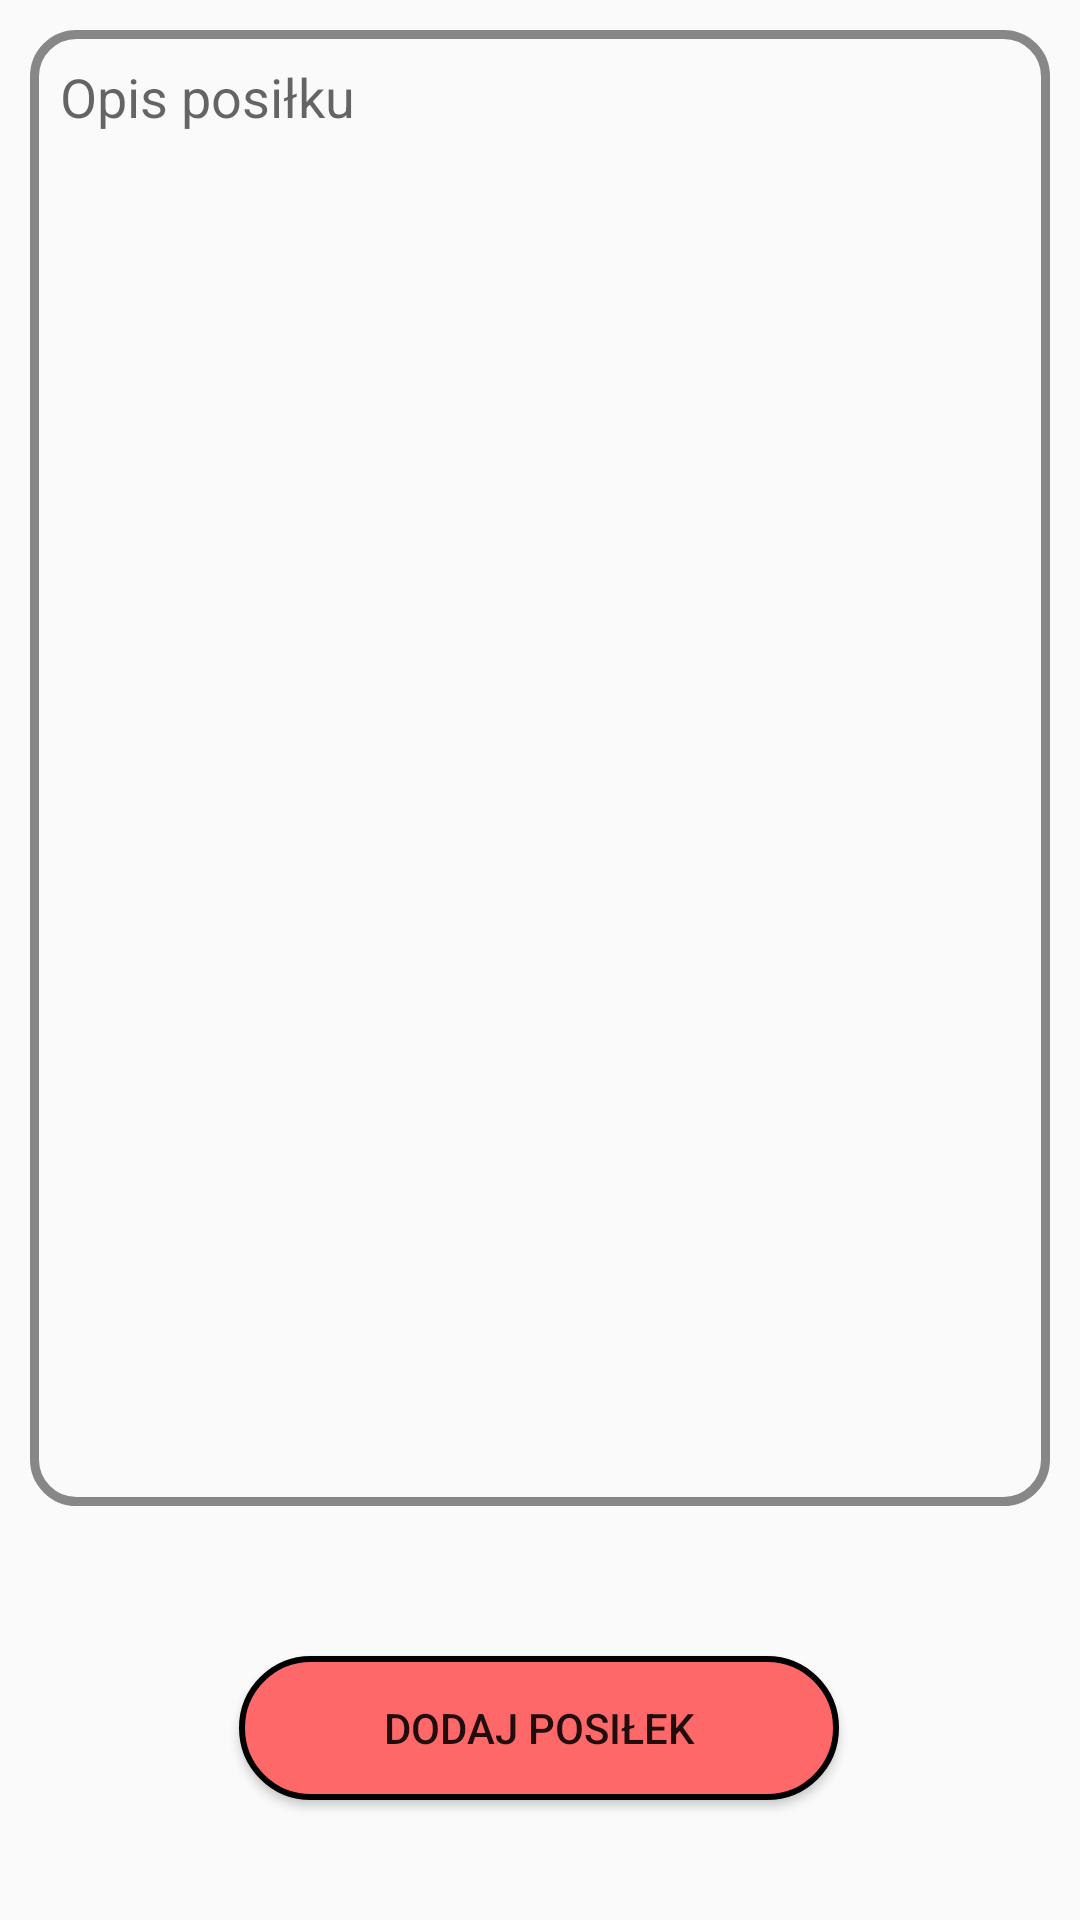

The Android layout XML behind this screen, and the referenced resources:
<!-- AndroidManifest.xml: application theme AppTheme -->
<!-- res/layout/add_diet_dialog.xml -->
<?xml version="1.0" encoding="utf-8"?>
<androidx.constraintlayout.widget.ConstraintLayout xmlns:android="http://schemas.android.com/apk/res/android"
    xmlns:app="http://schemas.android.com/apk/res-auto"
    xmlns:tools="http://schemas.android.com/tools"
    android:id="@+id/dietDialogLayout"
    android:layout_width="match_parent"
    android:layout_height="match_parent"
    tools:context="Activites.AddDietActivity"
    android:background="@drawable/meal">


    <EditText
        android:id="@+id/mealToProtegeDescription"
        android:layout_width="match_parent"
        android:layout_height="0dp"
        android:layout_margin="10dp"
        android:background="@drawable/transparent_rectangle"
        android:clickable="true"
        android:focusable="true"
        android:focusableInTouchMode="true"
        android:hint="@string/descriptionDiter"
        android:inputType="textCapSentences|textMultiLine"
        android:maxLength="2000"
        android:gravity="start"
        android:padding="10dp"
        android:textAlignment="textStart"
        app:layout_constraintBottom_toTopOf="@+id/guideline23"
        app:layout_constraintEnd_toEndOf="parent"
        app:layout_constraintHorizontal_bias="0.0"
        app:layout_constraintStart_toStartOf="parent"
        app:layout_constraintTop_toTopOf="parent" />

    <Button
        android:id="@+id/uploadMealToProtege"
        android:layout_width="wrap_content"
        android:layout_height="wrap_content"
        android:background="@drawable/buttonshape"
        android:text="@string/uploadDiet"
        app:layout_constraintBottom_toBottomOf="parent"
        app:layout_constraintEnd_toEndOf="parent"
        app:layout_constraintHorizontal_bias="0.497"
        app:layout_constraintStart_toStartOf="parent"
        app:layout_constraintTop_toTopOf="@+id/guideline23" />


    <androidx.constraintlayout.widget.Guideline
        android:id="@+id/guideline20"
        android:layout_width="wrap_content"
        android:layout_height="wrap_content"
        android:orientation="horizontal"
        app:layout_constraintGuide_percent="0.2" />

    <androidx.constraintlayout.widget.Guideline
        android:id="@+id/guideline21"
        android:layout_width="wrap_content"
        android:layout_height="wrap_content"
        android:orientation="horizontal"
        app:layout_constraintGuide_percent="0.40218878" />
    <androidx.constraintlayout.widget.Guideline
        android:id="@+id/guideline22"
        android:layout_width="wrap_content"
        android:layout_height="wrap_content"
        android:orientation="horizontal"
        app:layout_constraintGuide_percent="0.6" />
    <androidx.constraintlayout.widget.Guideline
        android:id="@+id/guideline23"
        android:layout_width="wrap_content"
        android:layout_height="wrap_content"
        android:orientation="horizontal"
        app:layout_constraintGuide_percent="0.8" />




</androidx.constraintlayout.widget.ConstraintLayout>
<!-- resources referenced by this layout -->
<resources>
  <!-- drawable buttonshape (drawable-mdpi) -->
  <?xml version="1.0" encoding="utf-8"?>
  <shape xmlns:android="http://schemas.android.com/apk/res/android" android:shape="rectangle" >
      <corners
          android:radius="90dp"
          />
      <solid
          android:color="#FF6868"
       />
      <padding
          android:left="0dp"
          android:top="0dp"
          android:right="0dp"
          android:bottom="0dp"
          />
      <size
          android:width="200dp"
          android:height="40dp"
          />
      <stroke
          android:width="2dp"
          android:color="#000000"
          />
  </shape>
  <!-- drawable transparent_rectangle (drawable-xxxhdpi) -->
  <?xml version="1.0" encoding="utf-8"?>
  <shape xmlns:android="http://schemas.android.com/apk/res/android" android:shape="rectangle" >
      <corners
          android:radius="14dp"
          />
      <solid
          android:color="#0000"
          />
      <padding
          android:left="0dp"
          android:top="0dp"
          android:right="0dp"
          android:bottom="0dp"
          />
      <size
          android:width="270dp"
          android:height="60dp"
          />
      <stroke
          android:width="3dp"
          android:color="#878787"
          />
  </shape>
  <string name="descriptionDiter">Opis posiłku</string>
  <string name="uploadDiet">Dodaj Posiłek</string>
  <style name="AppTheme" parent="Theme.AppCompat.Light.DarkActionBar">
          
          <item name="colorPrimary">@color/PrimaryPink</item>
          <item name="colorPrimaryDark">@color/PrimaryLightPink</item>
          <item name="colorAccent">@color/colorAccent</item>
      </style>
  <color name="PrimaryPink">#FF6868</color>
  <color name="PrimaryLightPink">#FF8D8D</color>
  <color name="colorAccent">#03DAC5</color>
</resources>
